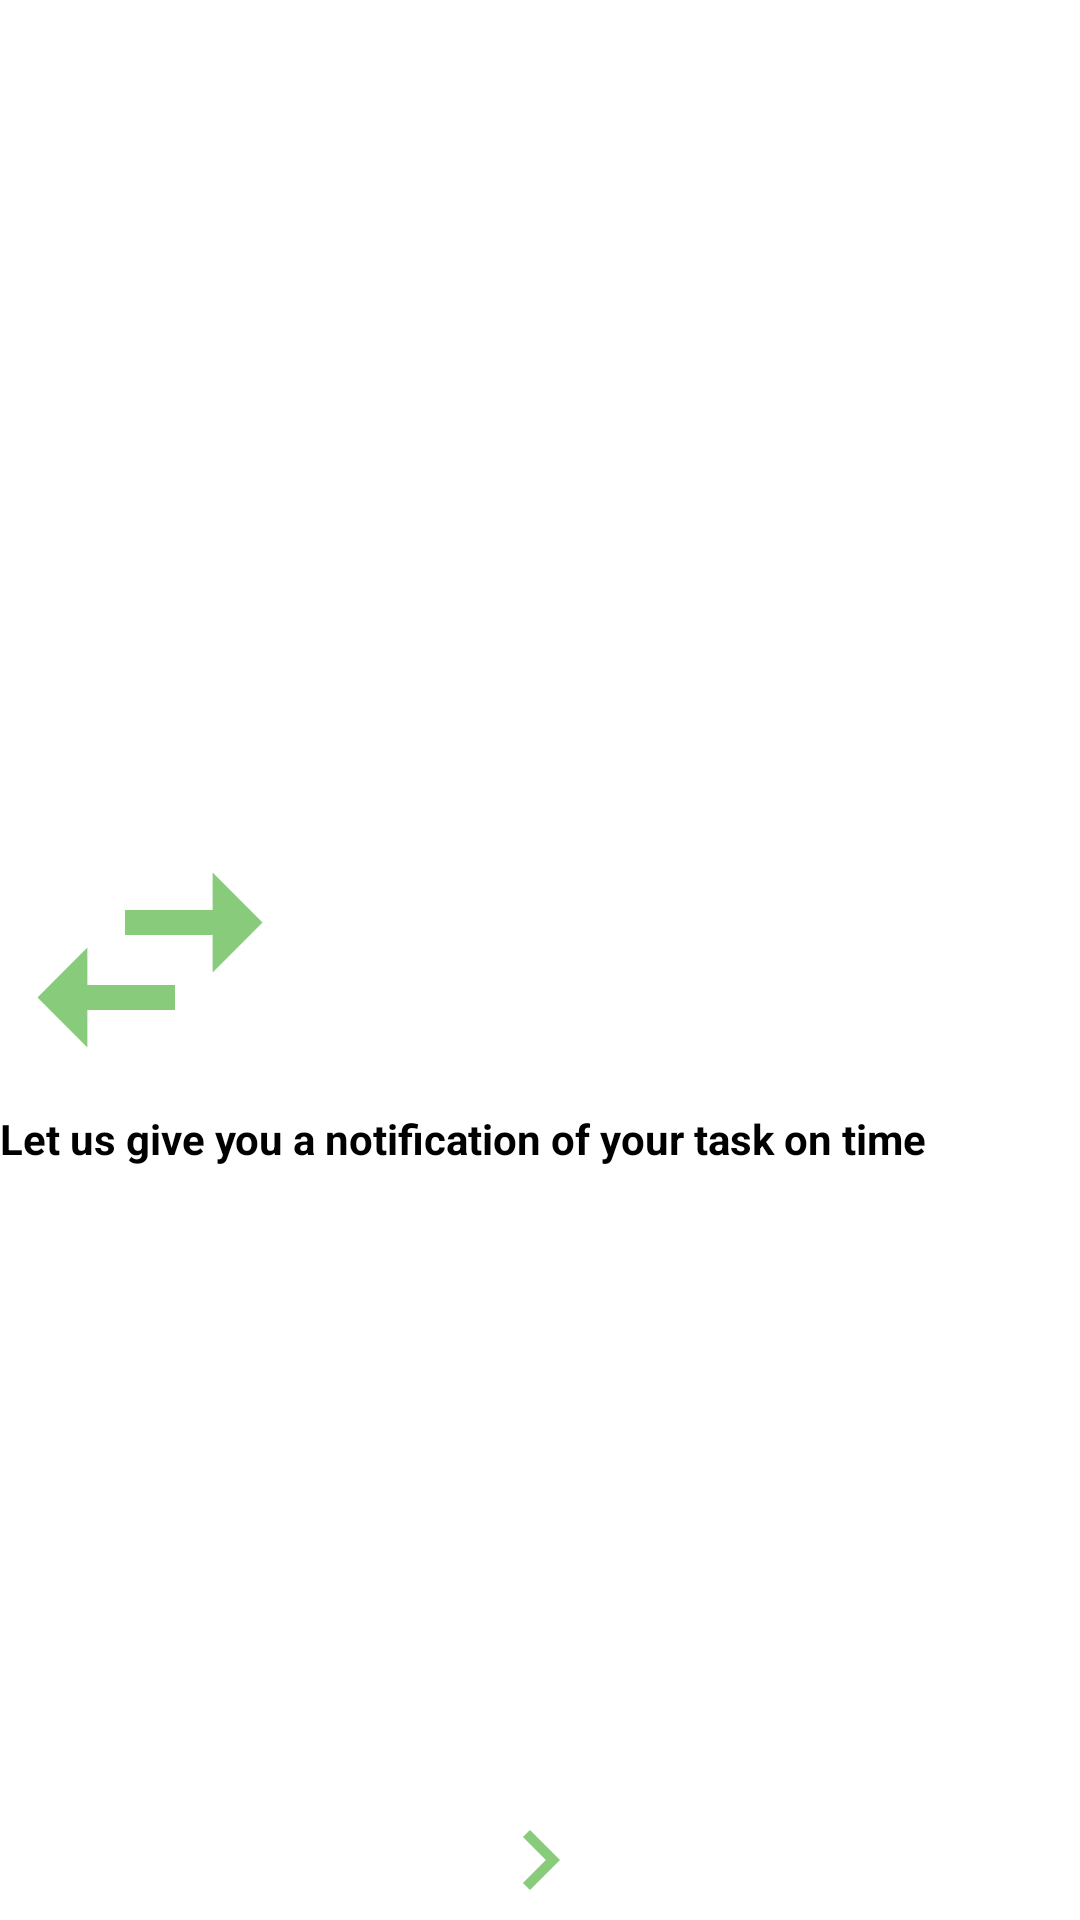

Android layout source for this screen:
<!-- AndroidManifest.xml: application theme AppTheme -->
<!-- res/layout/fragment_slider3.xml -->
<?xml version="1.0" encoding="utf-8"?>
<layout xmlns:app="http://schemas.android.com/apk/res-auto"
    xmlns:tools="http://schemas.android.com/tools"
    xmlns:android="http://schemas.android.com/apk/res/android">
    <LinearLayout
        android:layout_width="match_parent"
        android:layout_height="match_parent"
        tools:context=".ui.fragment.Slider2Fragment">


        <RelativeLayout
            android:layout_width="match_parent"
            android:layout_height="match_parent"
            android:layout_marginHorizontal="@dimen/_20sdp">

            <ImageView
                android:id="@+id/iv_add"
                android:layout_width="wrap_content"
                android:layout_height="wrap_content"
                android:layout_centerVertical="true"
                android:src="@drawable/swipe"
                app:tint="@color/color_88cb7b" />

            <TextView
                android:layout_width="match_parent"
                android:layout_height="wrap_content"
                android:layout_below="@+id/iv_add"
                android:layout_gravity="center"
                android:text="@string/let_us_give_you_a_notification_of_your_task_on_time"
                android:textColor="@color/color_000000"
                android:textSize="@dimen/_20sdp"
                android:textStyle="bold" />

            <ImageView
                android:layout_width="wrap_content"
                android:layout_height="wrap_content"
                android:layout_alignParentBottom="true"
                android:layout_centerHorizontal="true"
                android:padding="@dimen/_10sdp"
                android:src="@drawable/next"
                app:tint="@color/color_88cb7b" />

        </RelativeLayout>
    </LinearLayout>
</layout>
<!-- resources referenced by this layout -->
<resources>
  <color name="color_000000">#000000</color>
  <color name="color_88cb7b">#88cb7b</color>
  <!-- drawable next (drawable) -->
  <vector android:height="40dp" android:tint="@color/color_FF5A5A"
      android:viewportHeight="24" android:viewportWidth="24"
      android:width="40dp" xmlns:android="http://schemas.android.com/apk/res/android">
      <path android:fillColor="@android:color/white" android:pathData="M10,6L8.59,7.41 13.17,12l-4.58,4.59L10,18l6,-6z"/>
  </vector>
  <!-- drawable swipe (drawable) -->
  <vector xmlns:android="http://schemas.android.com/apk/res/android"
      android:width="100dp"
      android:height="100dp"
      android:viewportWidth="24"
      android:viewportHeight="24"
      android:tint="?attr/colorControlNormal">
    <path
        android:fillColor="@android:color/white"
        android:pathData="M6.99,11L3,15l3.99,4v-3H14v-2H6.99v-3zM21,9l-3.99,-4v3H10v2h7.01v3L21,9z"/>
  </vector>
  <string name="let_us_give_you_a_notification_of_your_task_on_time">Let us give you a notification of your task on time</string>
  <style name="AppTheme" parent="Theme.MaterialComponents.Light.NoActionBar">
          
          <item name="colorPrimary">@color/color_FF5A5A</item>
          <item name="colorPrimaryDark">@color/white</item>
          <item name="colorAccent">@color/color_FF5A5A</item>
          <item name="android:windowLightStatusBar">true</item>
          <item name="bottomSheetDialogTheme">@style/AppBottomSheetDialogTheme</item>
      </style>
  <color name="color_FF5A5A">#FF5A5A</color>
  <color name="white">#FFFFFFFF</color>
  <style name="AppBottomSheetDialogTheme" parent="Theme.Design.Light.BottomSheetDialog">
          <item name="bottomSheetStyle">@style/AppModalStyle</item>
      </style>
  <style name="AppModalStyle" parent="Widget.Design.BottomSheet.Modal">
          <item name="android:background">@drawable/bottom_dialog_backgroung</item>
      </style>
  <!-- drawable bottom_dialog_backgroung (drawable) -->
  <?xml version="1.0" encoding="utf-8"?>
  <shape xmlns:android="http://schemas.android.com/apk/res/android"
      android:shape="rectangle">
      <corners
          android:topLeftRadius="@dimen/_13sdp"
          android:topRightRadius="@dimen/_13sdp" />
      <solid android:color="@color/white" />
  </shape>
</resources>
